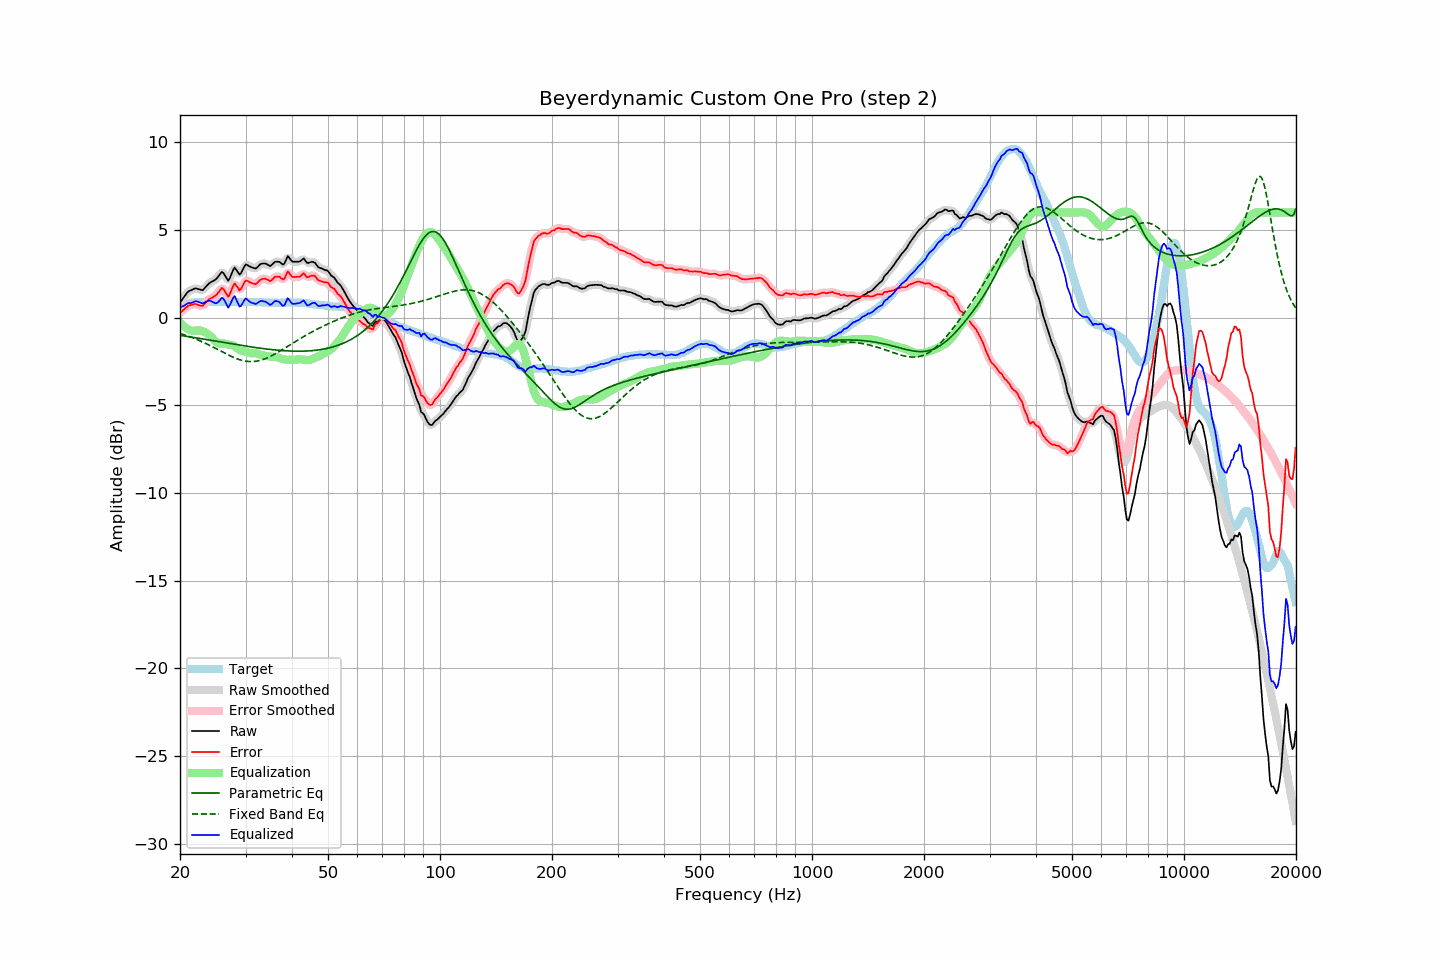

The table this chart was drawn from, first rows:
frequency, raw, error, smoothed, error_smoothed, equalization, parametric_eq, fixed_band_eq, equalized_raw, equalized_smoothed, target
20.00, 0.87, 0.28, 0.86, 0.27, -0.27, -1.00, -0.89, 0.60, 0.59, 0.59
20.20, 0.99, 0.35, 1.00, 0.36, -0.37, -1.02, -0.92, 0.63, 0.64, 0.64
20.40, 1.13, 0.44, 1.13, 0.45, -0.46, -1.03, -0.95, 0.67, 0.68, 0.69
20.61, 1.24, 0.52, 1.25, 0.52, -0.53, -1.05, -0.98, 0.71, 0.72, 0.72
20.81, 1.38, 0.61, 1.37, 0.60, -0.60, -1.06, -1.01, 0.78, 0.77, 0.77
21.02, 1.48, 0.68, 1.47, 0.67, -0.65, -1.07, -1.04, 0.83, 0.81, 0.81
21.23, 1.53, 0.71, 1.54, 0.70, -0.70, -1.09, -1.08, 0.84, 0.84, 0.83
21.44, 1.58, 0.73, 1.58, 0.73, -0.73, -1.10, -1.11, 0.84, 0.85, 0.85
21.66, 1.61, 0.75, 1.62, 0.76, -0.74, -1.12, -1.15, 0.87, 0.88, 0.87
21.87, 1.66, 0.79, 1.65, 0.77, -0.74, -1.13, -1.18, 0.92, 0.91, 0.88
22.09, 1.67, 0.78, 1.66, 0.77, -0.73, -1.15, -1.22, 0.94, 0.93, 0.90
22.31, 1.64, 0.74, 1.65, 0.75, -0.72, -1.16, -1.26, 0.92, 0.93, 0.91
22.54, 1.62, 0.71, 1.61, 0.70, -0.72, -1.18, -1.30, 0.89, 0.89, 0.91
22.76, 1.59, 0.69, 1.58, 0.68, -0.74, -1.19, -1.34, 0.86, 0.85, 0.91
22.99, 1.56, 0.67, 1.60, 0.70, -0.76, -1.21, -1.38, 0.80, 0.83, 0.90
23.22, 1.65, 0.76, 1.65, 0.76, -0.80, -1.22, -1.42, 0.85, 0.85, 0.90
23.45, 1.76, 0.86, 1.75, 0.85, -0.85, -1.24, -1.47, 0.90, 0.89, 0.90
23.69, 1.85, 0.95, 1.86, 0.95, -0.91, -1.26, -1.51, 0.94, 0.95, 0.91
23.92, 1.96, 1.05, 1.94, 1.03, -0.98, -1.27, -1.56, 0.98, 0.96, 0.91
24.16, 2.02, 1.10, 2.01, 1.10, -1.06, -1.29, -1.60, 0.96, 0.95, 0.91
24.40, 2.07, 1.14, 2.07, 1.15, -1.15, -1.30, -1.65, 0.91, 0.92, 0.92
24.65, 2.11, 1.20, 2.11, 1.19, -1.25, -1.32, -1.70, 0.87, 0.86, 0.91
24.89, 2.17, 1.25, 2.18, 1.26, -1.34, -1.33, -1.74, 0.82, 0.83, 0.91
25.14, 2.26, 1.34, 2.26, 1.35, -1.42, -1.35, -1.79, 0.84, 0.85, 0.91
25.39, 2.38, 1.45, 2.39, 1.47, -1.46, -1.36, -1.84, 0.92, 0.93, 0.92
25.65, 2.49, 1.57, 2.51, 1.59, -1.48, -1.38, -1.89, 1.02, 1.03, 0.92
25.91, 2.61, 1.70, 2.57, 1.65, -1.47, -1.39, -1.94, 1.14, 1.10, 0.91
26.16, 2.55, 1.64, 2.54, 1.63, -1.47, -1.41, -1.98, 1.08, 1.07, 0.91
26.43, 2.41, 1.50, 2.40, 1.49, -1.48, -1.43, -2.03, 0.93, 0.92, 0.91
26.69, 2.25, 1.35, 2.24, 1.33, -1.50, -1.44, -2.08, 0.75, 0.74, 0.91
26.96, 2.11, 1.19, 2.19, 1.27, -1.53, -1.46, -2.12, 0.58, 0.66, 0.92
27.23, 2.26, 1.34, 2.27, 1.36, -1.55, -1.47, -2.17, 0.71, 0.72, 0.92
27.50, 2.48, 1.57, 2.48, 1.57, -1.56, -1.49, -2.21, 0.92, 0.92, 0.92
27.77, 2.71, 1.80, 2.70, 1.79, -1.59, -1.50, -2.25, 1.12, 1.11, 0.91
28.05, 2.86, 1.96, 2.79, 1.88, -1.63, -1.52, -2.29, 1.23, 1.16, 0.91
28.33, 2.73, 1.84, 2.73, 1.84, -1.70, -1.53, -2.33, 1.04, 1.04, 0.90
28.62, 2.61, 1.71, 2.61, 1.71, -1.77, -1.55, -2.36, 0.84, 0.84, 0.89
28.90, 2.47, 1.56, 2.52, 1.63, -1.83, -1.56, -2.39, 0.64, 0.70, 0.90
29.19, 2.55, 1.65, 2.57, 1.67, -1.87, -1.58, -2.42, 0.68, 0.70, 0.89
29.48, 2.74, 1.82, 2.72, 1.82, -1.89, -1.59, -2.44, 0.84, 0.83, 0.91
29.78, 2.91, 2.01, 2.90, 1.99, -1.91, -1.61, -2.46, 1.00, 0.98, 0.90
30.08, 3.04, 2.13, 3.00, 2.09, -1.94, -1.62, -2.48, 1.10, 1.05, 0.91
30.38, 3.00, 2.10, 3.01, 2.11, -1.98, -1.63, -2.49, 1.02, 1.03, 0.90
30.68, 2.94, 2.05, 2.96, 2.06, -2.01, -1.65, -2.50, 0.94, 0.96, 0.90
30.99, 2.90, 2.00, 2.90, 2.01, -2.02, -1.66, -2.50, 0.87, 0.88, 0.90
31.30, 2.87, 1.97, 2.86, 1.96, -2.02, -1.68, -2.50, 0.84, 0.83, 0.89
31.61, 2.83, 1.94, 2.83, 1.93, -2.02, -1.69, -2.50, 0.82, 0.81, 0.89
31.93, 2.81, 1.91, 2.83, 1.94, -2.02, -1.70, -2.49, 0.79, 0.81, 0.89
32.24, 2.87, 1.98, 2.88, 1.99, -2.04, -1.72, -2.47, 0.83, 0.84, 0.88
32.57, 2.96, 2.07, 2.96, 2.07, -2.07, -1.73, -2.45, 0.89, 0.88, 0.89
32.89, 3.05, 2.17, 3.04, 2.15, -2.11, -1.74, -2.43, 0.95, 0.93, 0.89
33.22, 3.08, 2.21, 3.09, 2.21, -2.13, -1.75, -2.40, 0.95, 0.95, 0.88
33.55, 3.09, 2.22, 3.10, 2.23, -2.16, -1.76, -2.37, 0.94, 0.95, 0.87
33.89, 3.09, 2.23, 3.09, 2.22, -2.17, -1.78, -2.34, 0.92, 0.92, 0.86
34.23, 3.05, 2.18, 3.04, 2.18, -2.19, -1.79, -2.30, 0.87, 0.86, 0.87
34.57, 3.00, 2.14, 3.00, 2.14, -2.20, -1.80, -2.26, 0.81, 0.80, 0.86
34.92, 2.95, 2.09, 2.98, 2.12, -2.21, -1.81, -2.22, 0.73, 0.77, 0.86
35.27, 3.00, 2.15, 3.02, 2.16, -2.23, -1.82, -2.17, 0.78, 0.79, 0.86
35.62, 3.09, 2.24, 3.09, 2.23, -2.23, -1.83, -2.12, 0.86, 0.85, 0.85
35.97, 3.18, 2.33, 3.16, 2.31, -2.24, -1.84, -2.07, 0.95, 0.92, 0.85
... 635 more rows
